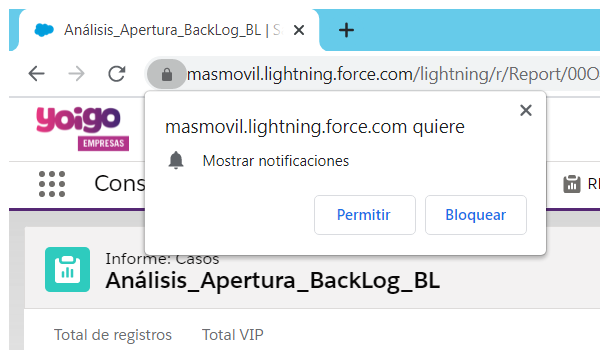
Task: RPA Para el proceso de extraccion en Jira de tickets.
Workflow: GetFromSalesforce

Step 1: Extraer Informe in window '*| Salesforce' (chrome.exe)

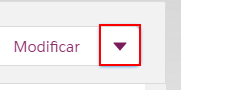
Step 2 [try]: click on the button 'Más acciones' in window 'Aura'

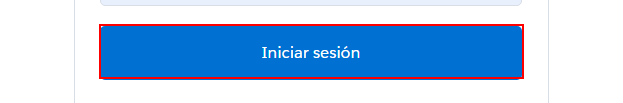
Step 3 [catch]: click on the text box

Step 4: click on the button 'Más acciones' in window 'Aura' (same screen as step 2)

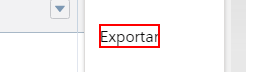
Step 5 [try]: click on the element 'Exportar'

Step 6 [catch]: click on the button 'Más acciones' in window 'Aura' (same screen as step 2)

Step 7: click on the element 'Exportar' (same screen as step 5)

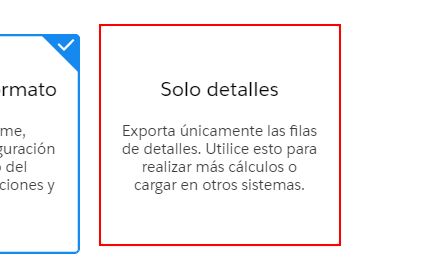
Step 8: click on the element 'Solo detalles'

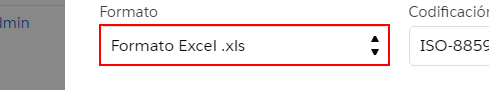
Step 9: click on the drop-down 'Formato' in window 'Análisis_Apertura_BackLog_BL | Salesforce'

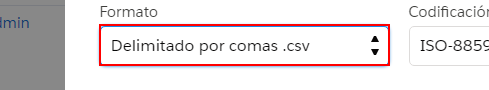
Step 10: select "Delimitado por comas .csv" in the drop-down 'Formato' in window 'Análisis_Apertura_BackLog_BL | Salesforce'

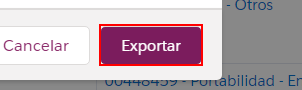
Step 11: click on the button 'Exportar'
